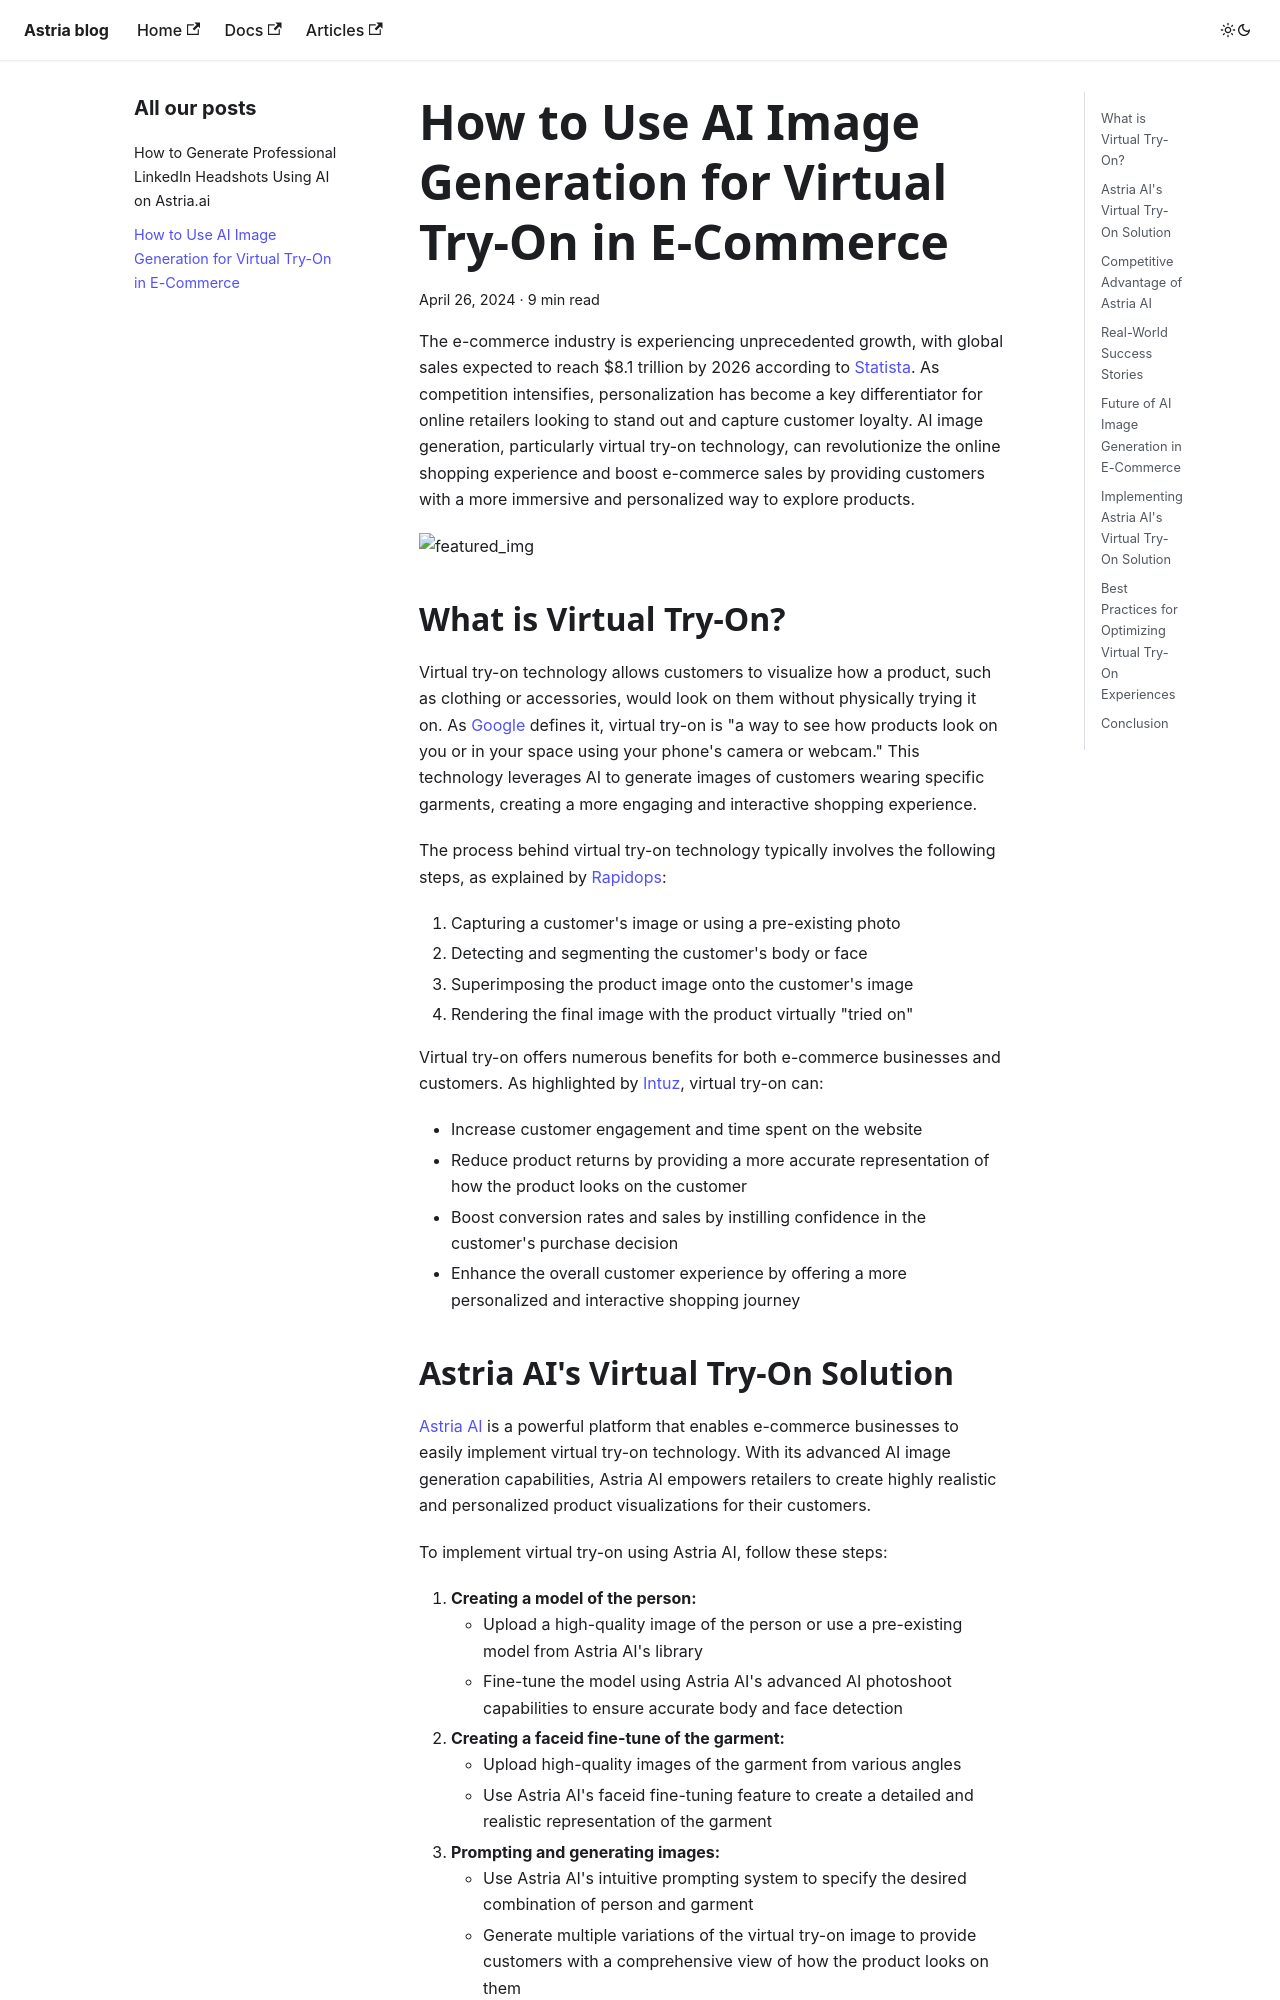

repository: astriaai/blog · page: using-ai-image-generation-virtual-try-on-e-commerce/index.html · generator: docusaurus

# How to Use AI Image Generation for Virtual Try-On in E-Commerce

The e-commerce industry is experiencing unprecedented growth, with global sales expected to reach $8.1 trillion by 2026 according to [Statista](https://www.statista.com/topics/11400/personalization-in-e-commerce/). As competition intensifies, personalization has become a key differentiator for online retailers looking to stand out and capture customer loyalty. AI image generation, particularly virtual try-on technology, can revolutionize the online shopping experience and boost e-commerce sales by providing customers with a more immersive and personalized way to explore products.

<img src="https://images.bannerbear.com/direct/5gd4bWZ6D8W1RxEQBD/requests/000/054/552/485/KPbegp4noQkg3ZMeQlVkN03vE/e24471b597b88644537e22a8211b73278c25a6c0.png" alt="featured_img" />

## What is Virtual Try-On?

Virtual try-on technology allows customers to visualize how a product, such as clothing or accessories, would look on them without physically trying it on. As [Google](https://blog.google/products/shopping/ai-virtual-try-on-google-shopping/) defines it, virtual try-on is "a way to see how products look on you or in your space using your phone's camera or webcam." This technology leverages AI to generate images of customers wearing specific garments, creating a more engaging and interactive shopping experience.

The process behind virtual try-on technology typically involves the following steps, as explained by [Rapidops](https://www.rapidops.com/ai-tracker/virtual-try-ons/):

1.  Capturing a customer's image or using a pre-existing photo
2.  Detecting and segmenting the customer's body or face
3.  Superimposing the product image onto the customer's image
4.  Rendering the final image with the product virtually "tried on"

Virtual try-on offers numerous benefits for both e-commerce businesses and customers. As highlighted by [Intuz](https://www.intuz.com/blog/e-commerce-and-retail-with-generative-ai), virtual try-on can:

- Increase customer engagement and time spent on the website
- Reduce product returns by providing a more accurate representation of how the product looks on the customer
- Boost conversion rates and sales by instilling confidence in the customer's purchase decision
- Enhance the overall customer experience by offering a more personalized and interactive shopping journey
